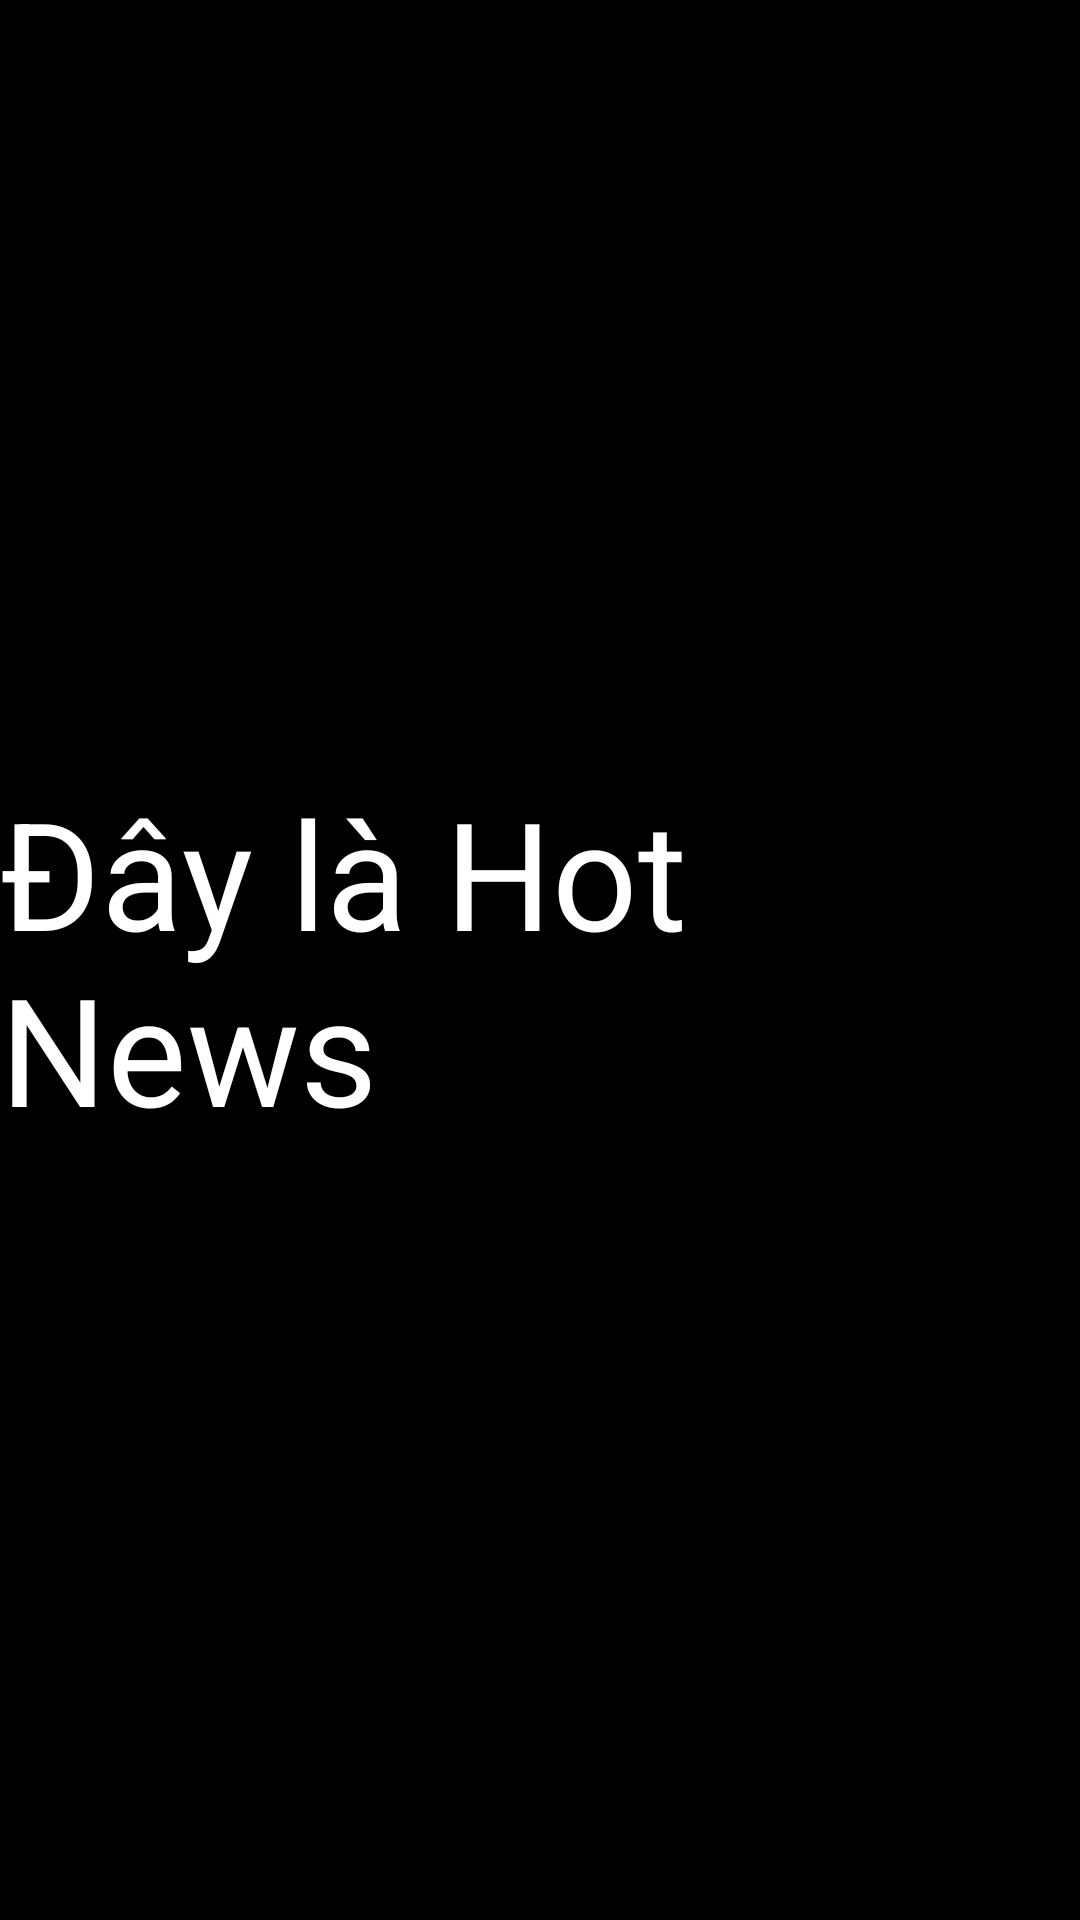

Android layout source for this screen:
<!-- AndroidManifest.xml: application theme Theme.Doan -->
<!-- res/layout/fragmenthotnews.xml -->
<?xml version="1.0" encoding="utf-8"?>
<RelativeLayout xmlns:android="http://schemas.android.com/apk/res/android"
    android:layout_width="match_parent"
    android:layout_height="match_parent"
    android:background="@color/black"
    >
    <TextView
        android:layout_width="wrap_content"
        android:layout_height="wrap_content"
        android:text="Đây là Hot News"
        android:textColor="@color/white"
        android:layout_centerInParent="true"
        android:textSize="50sp"/>
</RelativeLayout>
<!-- resources referenced by this layout -->
<resources>
  <color name="black">#FF000000</color>
  <color name="white">#FFFFFFFF</color>
  <style name="Theme.Doan" parent="Theme.MaterialComponents.DayNight.DarkActionBar">
          
          <item name="colorPrimary">@color/purple_500</item>
          <item name="colorPrimaryVariant">@color/purple_700</item>
          <item name="colorOnPrimary">@color/white</item>
          
          <item name="colorSecondary">@color/teal_200</item>
          <item name="colorSecondaryVariant">@color/teal_700</item>
          <item name="colorOnSecondary">@color/black</item>
          
          <item name="android:statusBarColor" tools:targetApi="l">?attr/colorPrimaryVariant</item>
          
      </style>
  <color name="purple_500">#FF6200EE</color>
  <color name="purple_700">#FF3700B3</color>
  <color name="teal_200">#FF03DAC5</color>
  <color name="teal_700">#FF018786</color>
</resources>
